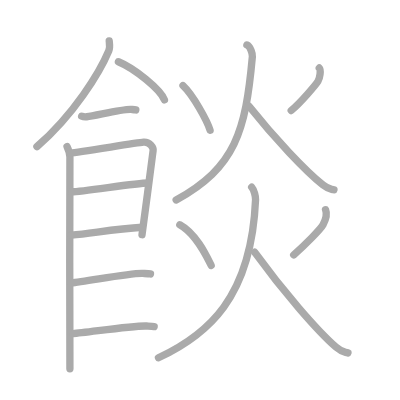
t = 0.00 s
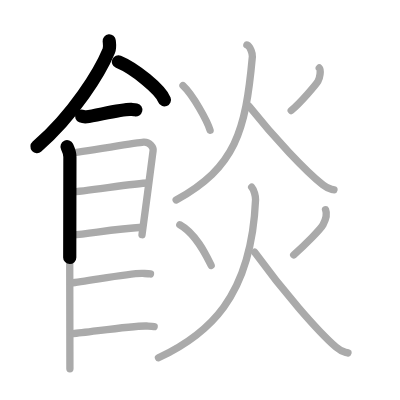
t = 3.50 s
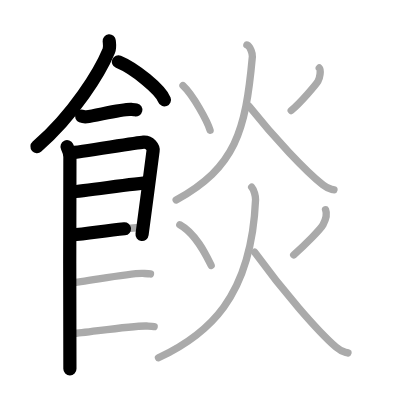
t = 6.75 s
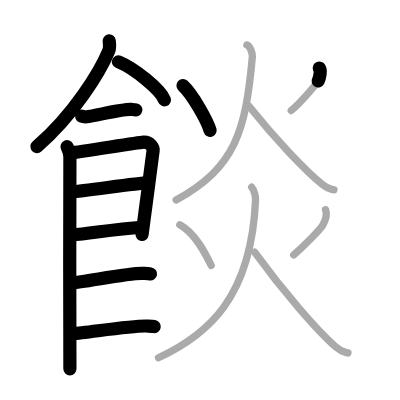
t = 10.25 s
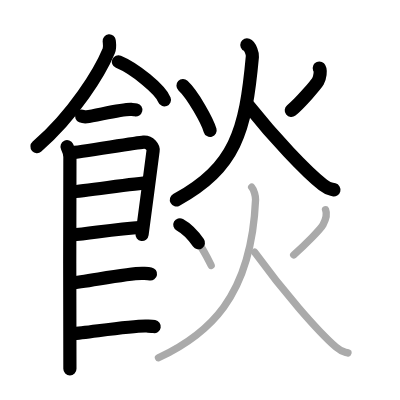
t = 13.50 s
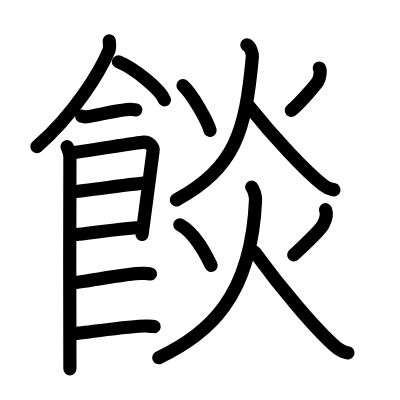
t = 17.00 s

The animated SVG that drew these frames (rendered in a browser with its animation timeline set to each time). Animation: 17 SMIL elements (animate=17); one cycle of 17.00 s.

<?xml version="1.0" standalone="no"?>
<!DOCTYPE svg PUBLIC "-//W3C//DTD SVG 1.1//EN"   "http://www.w3.org/Graphics/SVG/1.1/DTD/svg11.dtd">
<svg width="400px" height="400px"  version="1.1" xmlns="http://www.w3.org/2000/svg">
  <defs>
    <marker id="Triangle" viewBox="0 0 10 10" refX="0" refY="5" markerUnits="strokeWidth" markerWidth="3" style="stroke-opacity:0%;fill:#aaaaaa;" markerHeight="2" orient="auto">
      <path d="M 0 0 L 10 5 L 0 10 z" />
    </marker>
    
    <marker id="Arrow" viewBox="0 0 10 10" refX="5" refY="5" markerUnits="strokeWidth" markerWidth="1.8" style="stroke-opacity:0%;fill:#770000;" markerHeight="2" orient="auto">
      <path d="M 0 4 L 6 4 L 4 1 L 10 5 L 4 9 L 6 6 L 0 6 z" />
        <circle cx="5" cy="5" r="5" />
      </marker>
    
    <marker id="TriangleRed" viewBox="0 0 10 10" refX="0" refY="5" markerUnits="strokeWidth" markerWidth="3" style="stroke-opacity:0%;fill:#CC0000;" markerHeight="2" orient="auto">
      <path d="M 0 0 L 10 5 L 0 10 z" />
    </marker>
    
    <marker id="ArrowRed" viewBox="0 0 10 10" refX="5" refY="5" markerUnits="strokeWidth" markerWidth="1.8" style="stroke-opacity:0%;fill:#CC0000;" markerHeight="2" orient="auto">
      <path d="M 0 4 L 6 4 L 4 1 L 10 5 L 4 9 L 6 6 L 0 6 z" />
        <circle cx="5" cy="5" r="5" />
      </marker>
    
  </defs>
  
  <path style="fill:#ffffff; fill-opacity:100%; fill-rule:evenodd; stroke-width:0;" d="M 0 0 L 400px 0 L 400px 400px L 0 400px L 0 0" />

  <g transform="scale(3.6697247706422 3.6697247706422)">
<path style="fill:none; fill-opacity:0%; fill-rule:evenodd; stroke:#aaaaaa; stroke-opacity:100%; stroke-width: 1.5pt; stroke-linejoin:round; stroke-linecap:round;" d="M29.76 11.14c0.06 0.67 0.27 1.78-0.11 2.68c-2.46 5.9-9.55 17.45-19.59 26.14"></path>
<path style="fill:none; fill-opacity:0%; fill-rule:evenodd; stroke:#aaaaaa; stroke-opacity:100%; stroke-width: 1.5pt; stroke-linejoin:round; stroke-linecap:round;" d="M32.27 16.83c4.43 1.83 11.44 7.53 12.54 10.38"></path>
<path style="fill:none; fill-opacity:0%; fill-rule:evenodd; stroke:#aaaaaa; stroke-opacity:100%; stroke-width: 1.5pt; stroke-linejoin:round; stroke-linecap:round;" d="M22.25 31.66c0.36 0.15 1.02 0.19 1.39 0.15c2.3-0.25 9.87-2.17 12.1-2c0.6 0.05 0.96 0.07 1.27 0.14"></path>
<path style="fill:none; fill-opacity:0%; fill-rule:evenodd; stroke:#aaaaaa; stroke-opacity:100%; stroke-width: 1.5pt; stroke-linejoin:round; stroke-linecap:round;" d="M18.27 39.97c0.39 0.82 0.78 1.75 0.78 2.84c0 1.09-0.13 56.6 0 57.69"></path>
<path style="fill:none; fill-opacity:0%; fill-rule:evenodd; stroke:#aaaaaa; stroke-opacity:100%; stroke-width: 1.5pt; stroke-linejoin:round; stroke-linecap:round;" d="M19.19 41.67c2.2-0.14 17.91-2.77 19.92-2.93c1.67-0.14 2.74 1.51 2.61 2.31c-0.26 1.64-2.47 19.28-3.02 22.91"></path>
<path style="fill:none; fill-opacity:0%; fill-rule:evenodd; stroke:#aaaaaa; stroke-opacity:100%; stroke-width: 1.5pt; stroke-linejoin:round; stroke-linecap:round;" d="M19.58 52.26c2.97 0 17.36-2.4 20.72-2.4"></path>
<path style="fill:none; fill-opacity:0%; fill-rule:evenodd; stroke:#aaaaaa; stroke-opacity:100%; stroke-width: 1.5pt; stroke-linejoin:round; stroke-linecap:round;" d="M19.44 64.08c6.06-0.59 11.81-1.65 19.35-2.15"></path>
<path style="fill:none; fill-opacity:0%; fill-rule:evenodd; stroke:#aaaaaa; stroke-opacity:100%; stroke-width: 1.5pt; stroke-linejoin:round; stroke-linecap:round;" d="M19.39 77.1c3.73-0.26 15.96-2.78 19.57-2.6c0.97 0.05 1.56 0.07 2.05 0.15"></path>
<path style="fill:none; fill-opacity:0%; fill-rule:evenodd; stroke:#aaaaaa; stroke-opacity:100%; stroke-width: 1.5pt; stroke-linejoin:round; stroke-linecap:round;" d="M19.89 90.92c3.73-0.26 16.46-2.26 20.07-2.08c0.97 0.05 1.56 0.07 2.05 0.15"></path>
<path style="fill:none; fill-opacity:0%; fill-rule:evenodd; stroke:#aaaaaa; stroke-opacity:100%; stroke-width: 1.5pt; stroke-linejoin:round; stroke-linecap:round;" d="M49.87 23.33c2.71 2.52 6.65 9.67 7.38 12.19"></path>
<path style="fill:none; fill-opacity:0%; fill-rule:evenodd; stroke:#aaaaaa; stroke-opacity:100%; stroke-width: 1.5pt; stroke-linejoin:round; stroke-linecap:round;" d="M87 18.53c0.54 0.55 0.14 2.77-0.35 3.62c-0.49 0.85-4.86 5.98-7.3 7.96"></path>
<path style="fill:none; fill-opacity:0%; fill-rule:evenodd; stroke:#aaaaaa; stroke-opacity:100%; stroke-width: 1.5pt; stroke-linejoin:round; stroke-linecap:round;" d="M67.28 12.25c0.99 0.42 1.55 2.48 1.49 3.18C66.92 35.86 64.17 45.55 48 54.5"></path>
<path style="fill:none; fill-opacity:0%; fill-rule:evenodd; stroke:#aaaaaa; stroke-opacity:100%; stroke-width: 1.5pt; stroke-linejoin:round; stroke-linecap:round;" d="M67.76 28.83C74.81 37.69 83.35 46.7 88 50.39c1.46 1.16 1.8 1.03 3 1.33"></path>
<path style="fill:none; fill-opacity:0%; fill-rule:evenodd; stroke:#aaaaaa; stroke-opacity:100%; stroke-width: 1.5pt; stroke-linejoin:round; stroke-linecap:round;" d="M49 61.25c4.51 2.47 7.31 8.6 8.54 11.08"></path>
<path style="fill:none; fill-opacity:0%; fill-rule:evenodd; stroke:#aaaaaa; stroke-opacity:100%; stroke-width: 1.5pt; stroke-linejoin:round; stroke-linecap:round;" d="M88.71 57.15c0.54 1.33-0.06 2.95-0.68 4.11c-0.62 1.16-4.92 5.51-8 8.21"></path>
<path style="fill:none; fill-opacity:0%; fill-rule:evenodd; stroke:#aaaaaa; stroke-opacity:100%; stroke-width: 1.5pt; stroke-linejoin:round; stroke-linecap:round;" d="M68.58 51c0.67 0.75 1.09 2.62 1.06 3.41C68.5 81.25 56.5 91.25 43.18 97.5"></path>
<path style="fill:none; fill-opacity:0%; fill-rule:evenodd; stroke:#aaaaaa; stroke-opacity:100%; stroke-width: 1.5pt; stroke-linejoin:round; stroke-linecap:round;" d="M69.39 68.71c7.71 10.63 17.06 21.44 22.15 25.87c1.6 1.39 1.97 1.24 3.28 1.59"></path>

<path style="fill:none; fill-opacity:0%; fill-rule:evenodd; stroke:#000000; stroke-opacity:100%; stroke-width: 2.7pt; stroke-linejoin:round; stroke-linecap:round;" d="M29.76 11.14c0.06 0.67 0.27 1.78-0.11 2.68c-2.46 5.9-9.55 17.45-19.59 26.14" pathLength="100" stroke-dashoffset="100" stroke-dasharray="100 105"><animate id="dashAnim1" attributeName="stroke-dashoffset" from="100" to="0" dur="1s" calcMode="linear" fill="freeze"/></path>
<path style="fill:none; fill-opacity:0%; fill-rule:evenodd; stroke:#000000; stroke-opacity:100%; stroke-width: 2.7pt; stroke-linejoin:round; stroke-linecap:round;" d="M32.27 16.83c4.43 1.83 11.44 7.53 12.54 10.38" pathLength="100" stroke-dashoffset="100" stroke-dasharray="100 105"><animate id="dashAnim2" attributeName="stroke-dashoffset" from="100" to="0" dur="1s" calcMode="linear" begin="dashAnim1.end" fill="freeze"/></path>
<path style="fill:none; fill-opacity:0%; fill-rule:evenodd; stroke:#000000; stroke-opacity:100%; stroke-width: 2.7pt; stroke-linejoin:round; stroke-linecap:round;" d="M22.25 31.66c0.36 0.15 1.02 0.19 1.39 0.15c2.3-0.25 9.87-2.17 12.1-2c0.6 0.05 0.96 0.07 1.27 0.14" pathLength="100" stroke-dashoffset="100" stroke-dasharray="100 105"><animate id="dashAnim3" attributeName="stroke-dashoffset" from="100" to="0" dur="1s" calcMode="linear" begin="dashAnim2.end" fill="freeze"/></path>
<path style="fill:none; fill-opacity:0%; fill-rule:evenodd; stroke:#000000; stroke-opacity:100%; stroke-width: 2.7pt; stroke-linejoin:round; stroke-linecap:round;" d="M18.27 39.97c0.39 0.82 0.78 1.75 0.78 2.84c0 1.09-0.13 56.6 0 57.69" pathLength="100" stroke-dashoffset="100" stroke-dasharray="100 105"><animate id="dashAnim4" attributeName="stroke-dashoffset" from="100" to="0" dur="1s" calcMode="linear" begin="dashAnim3.end" fill="freeze"/></path>
<path style="fill:none; fill-opacity:0%; fill-rule:evenodd; stroke:#000000; stroke-opacity:100%; stroke-width: 2.7pt; stroke-linejoin:round; stroke-linecap:round;" d="M19.19 41.67c2.2-0.14 17.91-2.77 19.92-2.93c1.67-0.14 2.74 1.51 2.61 2.31c-0.26 1.64-2.47 19.28-3.02 22.91" pathLength="100" stroke-dashoffset="100" stroke-dasharray="100 105"><animate id="dashAnim5" attributeName="stroke-dashoffset" from="100" to="0" dur="1s" calcMode="linear" begin="dashAnim4.end" fill="freeze"/></path>
<path style="fill:none; fill-opacity:0%; fill-rule:evenodd; stroke:#000000; stroke-opacity:100%; stroke-width: 2.7pt; stroke-linejoin:round; stroke-linecap:round;" d="M19.58 52.26c2.97 0 17.36-2.4 20.72-2.4" pathLength="100" stroke-dashoffset="100" stroke-dasharray="100 105"><animate id="dashAnim6" attributeName="stroke-dashoffset" from="100" to="0" dur="1s" calcMode="linear" begin="dashAnim5.end" fill="freeze"/></path>
<path style="fill:none; fill-opacity:0%; fill-rule:evenodd; stroke:#000000; stroke-opacity:100%; stroke-width: 2.7pt; stroke-linejoin:round; stroke-linecap:round;" d="M19.44 64.08c6.06-0.59 11.81-1.65 19.35-2.15" pathLength="100" stroke-dashoffset="100" stroke-dasharray="100 105"><animate id="dashAnim7" attributeName="stroke-dashoffset" from="100" to="0" dur="1s" calcMode="linear" begin="dashAnim6.end" fill="freeze"/></path>
<path style="fill:none; fill-opacity:0%; fill-rule:evenodd; stroke:#000000; stroke-opacity:100%; stroke-width: 2.7pt; stroke-linejoin:round; stroke-linecap:round;" d="M19.39 77.1c3.73-0.26 15.96-2.78 19.57-2.6c0.97 0.05 1.56 0.07 2.05 0.15" pathLength="100" stroke-dashoffset="100" stroke-dasharray="100 105"><animate id="dashAnim8" attributeName="stroke-dashoffset" from="100" to="0" dur="1s" calcMode="linear" begin="dashAnim7.end" fill="freeze"/></path>
<path style="fill:none; fill-opacity:0%; fill-rule:evenodd; stroke:#000000; stroke-opacity:100%; stroke-width: 2.7pt; stroke-linejoin:round; stroke-linecap:round;" d="M19.89 90.92c3.73-0.26 16.46-2.26 20.07-2.08c0.97 0.05 1.56 0.07 2.05 0.15" pathLength="100" stroke-dashoffset="100" stroke-dasharray="100 105"><animate id="dashAnim9" attributeName="stroke-dashoffset" from="100" to="0" dur="1s" calcMode="linear" begin="dashAnim8.end" fill="freeze"/></path>
<path style="fill:none; fill-opacity:0%; fill-rule:evenodd; stroke:#000000; stroke-opacity:100%; stroke-width: 2.7pt; stroke-linejoin:round; stroke-linecap:round;" d="M49.87 23.33c2.71 2.52 6.65 9.67 7.38 12.19" pathLength="100" stroke-dashoffset="100" stroke-dasharray="100 105"><animate id="dashAnim10" attributeName="stroke-dashoffset" from="100" to="0" dur="1s" calcMode="linear" begin="dashAnim9.end" fill="freeze"/></path>
<path style="fill:none; fill-opacity:0%; fill-rule:evenodd; stroke:#000000; stroke-opacity:100%; stroke-width: 2.7pt; stroke-linejoin:round; stroke-linecap:round;" d="M87 18.53c0.54 0.55 0.14 2.77-0.35 3.62c-0.49 0.85-4.86 5.98-7.3 7.96" pathLength="100" stroke-dashoffset="100" stroke-dasharray="100 105"><animate id="dashAnim11" attributeName="stroke-dashoffset" from="100" to="0" dur="1s" calcMode="linear" begin="dashAnim10.end" fill="freeze"/></path>
<path style="fill:none; fill-opacity:0%; fill-rule:evenodd; stroke:#000000; stroke-opacity:100%; stroke-width: 2.7pt; stroke-linejoin:round; stroke-linecap:round;" d="M67.28 12.25c0.99 0.42 1.55 2.48 1.49 3.18C66.92 35.86 64.17 45.55 48 54.5" pathLength="100" stroke-dashoffset="100" stroke-dasharray="100 105"><animate id="dashAnim12" attributeName="stroke-dashoffset" from="100" to="0" dur="1s" calcMode="linear" begin="dashAnim11.end" fill="freeze"/></path>
<path style="fill:none; fill-opacity:0%; fill-rule:evenodd; stroke:#000000; stroke-opacity:100%; stroke-width: 2.7pt; stroke-linejoin:round; stroke-linecap:round;" d="M67.76 28.83C74.81 37.69 83.35 46.7 88 50.39c1.46 1.16 1.8 1.03 3 1.33" pathLength="100" stroke-dashoffset="100" stroke-dasharray="100 105"><animate id="dashAnim13" attributeName="stroke-dashoffset" from="100" to="0" dur="1s" calcMode="linear" begin="dashAnim12.end" fill="freeze"/></path>
<path style="fill:none; fill-opacity:0%; fill-rule:evenodd; stroke:#000000; stroke-opacity:100%; stroke-width: 2.7pt; stroke-linejoin:round; stroke-linecap:round;" d="M49 61.25c4.51 2.47 7.31 8.6 8.54 11.08" pathLength="100" stroke-dashoffset="100" stroke-dasharray="100 105"><animate id="dashAnim14" attributeName="stroke-dashoffset" from="100" to="0" dur="1s" calcMode="linear" begin="dashAnim13.end" fill="freeze"/></path>
<path style="fill:none; fill-opacity:0%; fill-rule:evenodd; stroke:#000000; stroke-opacity:100%; stroke-width: 2.7pt; stroke-linejoin:round; stroke-linecap:round;" d="M88.71 57.15c0.54 1.33-0.06 2.95-0.68 4.11c-0.62 1.16-4.92 5.51-8 8.21" pathLength="100" stroke-dashoffset="100" stroke-dasharray="100 105"><animate id="dashAnim15" attributeName="stroke-dashoffset" from="100" to="0" dur="1s" calcMode="linear" begin="dashAnim14.end" fill="freeze"/></path>
<path style="fill:none; fill-opacity:0%; fill-rule:evenodd; stroke:#000000; stroke-opacity:100%; stroke-width: 2.7pt; stroke-linejoin:round; stroke-linecap:round;" d="M68.58 51c0.67 0.75 1.09 2.62 1.06 3.41C68.5 81.25 56.5 91.25 43.18 97.5" pathLength="100" stroke-dashoffset="100" stroke-dasharray="100 105"><animate id="dashAnim16" attributeName="stroke-dashoffset" from="100" to="0" dur="1s" calcMode="linear" begin="dashAnim15.end" fill="freeze"/></path>
<path style="fill:none; fill-opacity:0%; fill-rule:evenodd; stroke:#000000; stroke-opacity:100%; stroke-width: 2.7pt; stroke-linejoin:round; stroke-linecap:round;" d="M69.39 68.71c7.71 10.63 17.06 21.44 22.15 25.87c1.6 1.39 1.97 1.24 3.28 1.59" pathLength="100" stroke-dashoffset="100" stroke-dasharray="100 105"><animate id="dashAnim17" attributeName="stroke-dashoffset" from="100" to="0" dur="1s" calcMode="linear" begin="dashAnim16.end" fill="freeze"/></path>

</g>

</svg>  
          
